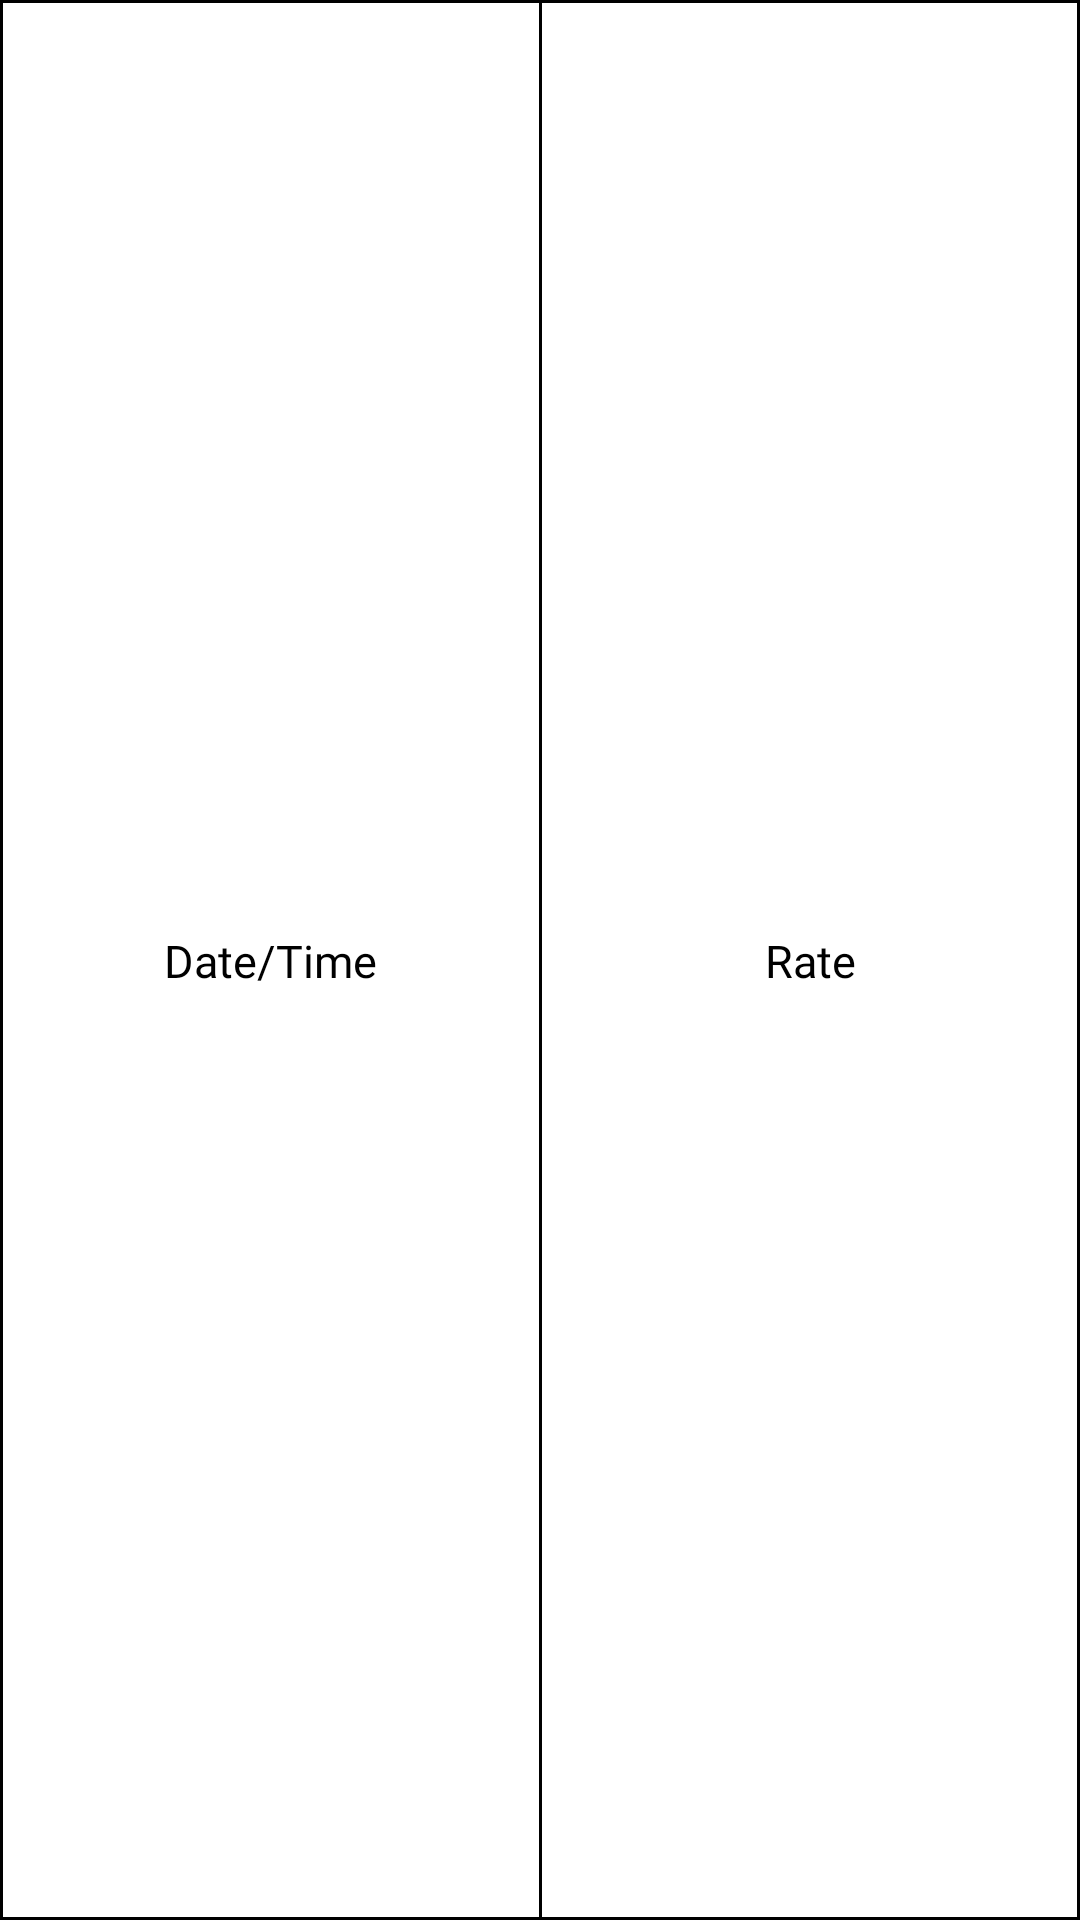

Layout XML and referenced resources for this Android screen:
<!-- AndroidManifest.xml: application theme Theme.CoinDeskExchange -->
<!-- res/layout/history_header_layout.xml -->
<?xml version="1.0" encoding="utf-8"?>
<androidx.constraintlayout.widget.ConstraintLayout xmlns:android="http://schemas.android.com/apk/res/android"
    xmlns:app="http://schemas.android.com/apk/res-auto"
    android:layout_width="match_parent"
    android:layout_height="wrap_content"
    android:background="@drawable/bg_black_stroke">

    <TextView
        android:id="@+id/text_date_time"
        android:layout_width="0dp"
        android:layout_height="wrap_content"
        android:fontFamily="@font/roboto_bold"
        android:text="Date/Time"
        android:layout_margin="5dp"
        android:textColor="@color/black"
        android:textAlignment="center"
        android:textSize="15sp"
        app:layout_constraintBottom_toBottomOf="parent"
        app:layout_constraintEnd_toStartOf="@+id/guideline2"
        app:layout_constraintStart_toStartOf="parent"
        app:layout_constraintTop_toTopOf="parent" />

    <TextView
        android:id="@+id/text_rate"
        android:layout_width="0dp"
        android:layout_height="wrap_content"
        android:fontFamily="@font/roboto_bold"
        android:text="Rate"
        android:layout_margin="5dp"
        android:textColor="@color/black"
        android:textAlignment="center"
        android:textSize="15sp"
        app:layout_constraintBottom_toBottomOf="parent"
        app:layout_constraintEnd_toEndOf="parent"
        app:layout_constraintStart_toEndOf="@id/guideline2"
        app:layout_constraintTop_toTopOf="parent" />

    <View
        android:layout_width="1dp"
        android:layout_height="0dp"
        android:background="@color/black"
        app:layout_constraintTop_toTopOf="parent"
        app:layout_constraintBottom_toBottomOf="parent"
        app:layout_constraintStart_toStartOf="@id/guideline2"
        app:layout_constraintEnd_toEndOf="@id/guideline2"/>


    <androidx.constraintlayout.widget.Guideline
        android:id="@+id/guideline2"
        android:layout_width="wrap_content"
        android:layout_height="wrap_content"
        android:orientation="vertical"
        app:layout_constraintGuide_percent="0.50" />
</androidx.constraintlayout.widget.ConstraintLayout>
<!-- resources referenced by this layout -->
<resources>
  <color name="black">#FF000000</color>
  <!-- drawable bg_black_stroke (drawable) -->
  <?xml version="1.0" encoding="utf-8"?>
  <shape xmlns:android="http://schemas.android.com/apk/res/android"
      android:shape="rectangle">
      <stroke android:width="1dp" android:color="@color/black"/>
      <solid android:color="@color/colorWhiteButDarkGrey2022"/>
  
  </shape>
  <style name="Theme.CoinDeskExchange" parent="Theme.Material3.DayNight">
          
          <item name="colorPrimary">@color/purple_500</item>
          <item name="colorPrimaryVariant">@color/purple_700</item>
          <item name="colorOnPrimary">@color/white</item>
          
          <item name="colorSecondary">@color/teal_200</item>
          <item name="colorSecondaryVariant">@color/teal_700</item>
          <item name="colorOnSecondary">@color/black</item>
          
          <item name="android:statusBarColor" tools:targetApi="l">?attr/colorPrimaryVariant</item>
          
          <item name="actionOverflowMenuStyle">@style/OverflowMenu</item>
      </style>
  <color name="colorWhiteButDarkGrey2022">#FFFFFF</color>
  <color name="purple_500">#FF6200EE</color>
  <color name="purple_700">#FF3700B3</color>
  <color name="white">#FFFFFFFF</color>
  <color name="teal_200">#FF03DAC5</color>
  <color name="teal_700">#FF018786</color>
  <style name="OverflowMenu" parent="Widget.AppCompat.PopupMenu.Overflow">
          <item name="android:windowDisablePreview">true</item>
          <item name="overlapAnchor">false</item>
          <item name="android:dropDownVerticalOffset">5.0dp</item>
      </style>
</resources>
